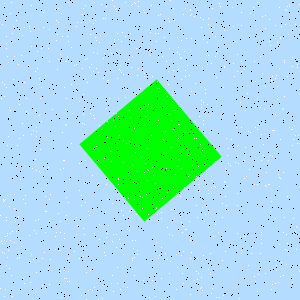

Source data for this figure (header and first rows):
Type, X, Y
Salt, 270, 45
Salt, 150, 50
Salt, 132, 165
Salt, 283, 172
Salt, 292, 57
Salt, 67, 56
Salt, 259, 6
Salt, 13, 26
Salt, 61, 13
Salt, 283, 275
Salt, 108, 123
Salt, 240, 237
Salt, 195, 83
Salt, 6, 265
Salt, 20, 166
Salt, 26, 70
Salt, 114, 44
Salt, 26, 111
Salt, 4, 296
Salt, 115, 9
Salt, 169, 21
Salt, 173, 70
Salt, 96, 146
Salt, 2, 252
Salt, 4, 84
Salt, 56, 232
Salt, 250, 132
Salt, 45, 196
Salt, 166, 153
Salt, 215, 161
Salt, 6, 217
Salt, 265, 28
Salt, 199, 116
Salt, 87, 58
Salt, 31, 46
Salt, 189, 221
Salt, 111, 53
Salt, 165, 253
Salt, 55, 9
Salt, 49, 199
Salt, 36, 131
Salt, 113, 120
Salt, 241, 71
Salt, 183, 14
Salt, 67, 281
Salt, 257, 291
Salt, 23, 135
Salt, 265, 86
Salt, 293, 139
Salt, 161, 212
Salt, 185, 229
Salt, 131, 5
Salt, 19, 225
Salt, 210, 274
Salt, 176, 254
Salt, 1, 98
Salt, 142, 208
Salt, 295, 24
Salt, 1, 241
Salt, 269, 41
... 1,740 more rows
